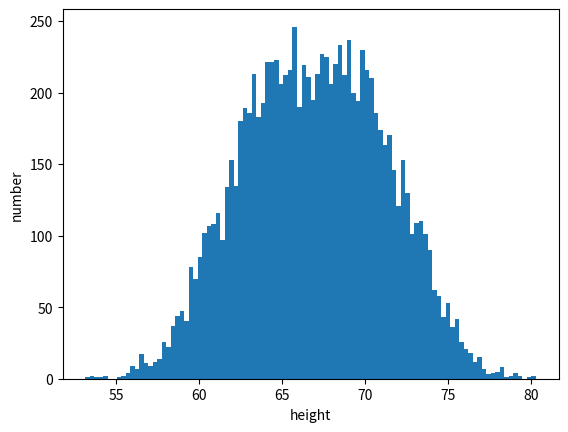
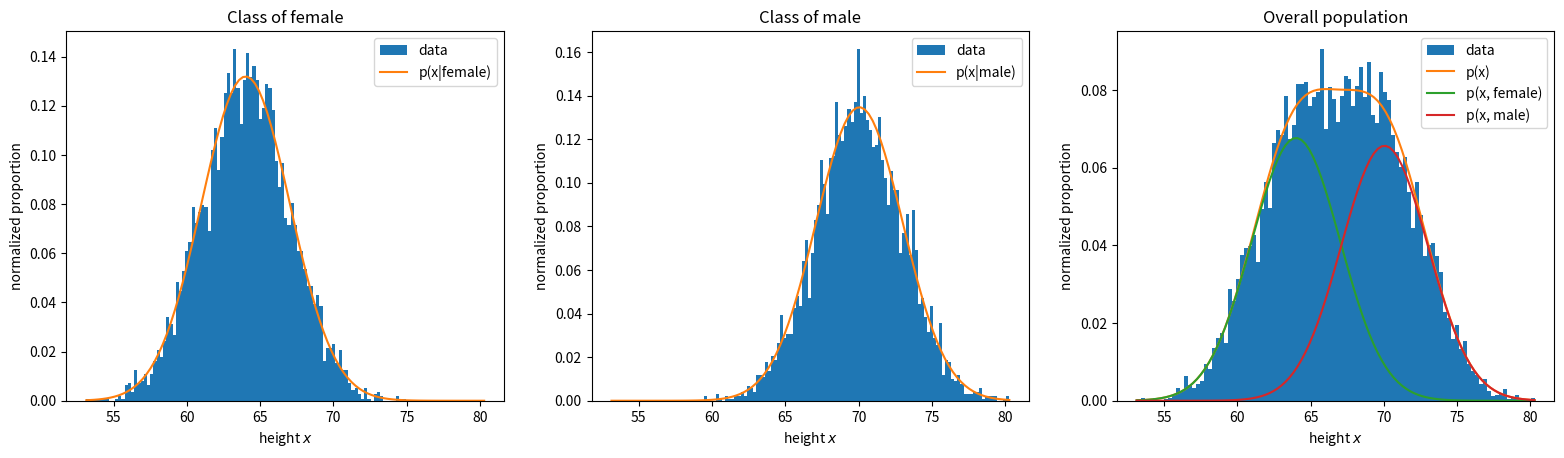
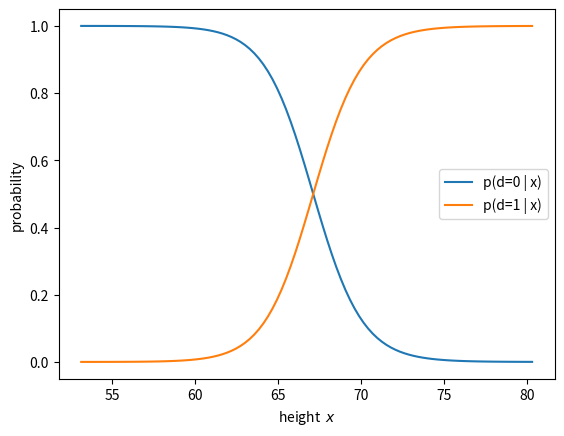
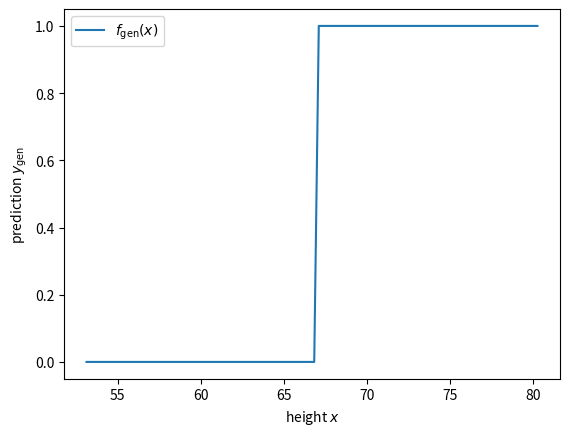
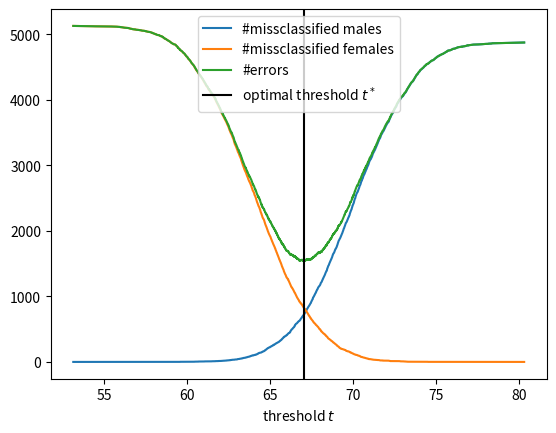
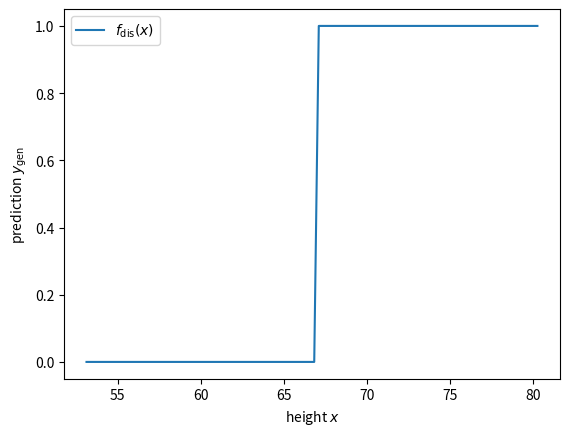

These charts were generated, in order, by the following Python code:
import numpy as np
import matplotlib.pyplot as plt
import scipy.stats as sps

N = 10000

def simulate_data(N):
    d = np.random.choice([0, 1], size=N, p=(.5, .5))
    x = np.random.randn(N);
    x[d == 0] = 64 + 3 * x[d == 0];
    x[d == 1] = 70 + 3 * x[d == 1];
    return x, d

x, d = simulate_data(N)

plt.figure()
plt.hist(x, bins=100)
plt.xlabel('height')
plt.ylabel('number')
plt.show()

mu   = np.array([x[d == k].mean() for k in [0, 1]])
sig  = np.array([x[d == k].std() for k in [0, 1]])

lik = lambda x, k : sps.norm(mu[k], sig[k]).pdf(x)

freq = np.array([(d == k).mean() for k in [0, 1]])

joint = lambda x, k : freq[k] * lik(x, k)

marginal = lambda x : sum(joint(x, l) for l in range(2))

nbins = 100
xgrid = np.linspace(x.min(), x.max(), nbins)
fig, axes = plt.subplots(ncols=3, figsize=[3*6.4, 4.8])
axes[0].hist(x[d == 0], bins=nbins, density=True, label='data')
axes[1].hist(x[d == 1], bins=nbins, density=True, label='data')
axes[2].hist(x, bins=nbins, density=True, label='data')
axes[0].plot(xgrid, lik(xgrid, 0), label='p(x|female)')
axes[1].plot(xgrid, lik(xgrid, 1), label='p(x|male)')
axes[2].plot(xgrid, marginal(xgrid), label='p(x)')
axes[2].plot(xgrid, joint(xgrid, 0), label='p(x, female)')
axes[2].plot(xgrid, joint(xgrid, 1), label='p(x, male)')
for k in range(3):
    axes[k].set_xlabel('height $x$')
    axes[k].set_ylabel('normalized proportion')
    axes[k].legend()
axes[0].set_title('Class of female')
axes[1].set_title('Class of male')
axes[2].set_title('Overall population')
plt.show()

post = lambda x, k : joint(x, k) / marginal(x)

plt.figure()
plt.plot(xgrid, post(xgrid, 0), label='p(d=0 | x)')
plt.plot(xgrid, post(xgrid, 1), label='p(d=1 | x)')
plt.xlabel('height  $x$')
plt.ylabel('probability')
plt.legend()
plt.show()

f_gen = lambda x: post(x, 1) > post(x, 0)

plt.figure()
plt.plot(xgrid, f_gen(xgrid), label='$f_{\mathrm{gen}}(x)$')
plt.xlabel('height $x$')
plt.ylabel('prediction $y_{\mathrm{gen}}$')
plt.legend()
plt.show()

idx = np.argsort(x);
sorted_x = x[idx];
sorted_d = d[idx];
nb_missclassified_males = np.cumsum(sorted_d)
nb_missclassified_females = \
    np.sum(1-sorted_d) - np.cumsum(1 - sorted_d)
nb_errors = nb_missclassified_males + nb_missclassified_females 
k = np.argmin(nb_errors)
t_star = (sorted_x[k] + sorted_x[k+1]) / 2

plt.figure()
plt.plot(sorted_x, nb_missclassified_males, \
         label='#missclassified males')
plt.plot(sorted_x, nb_missclassified_females, \
         label='#missclassified females')
plt.plot(sorted_x, nb_errors, label='#errors')
plt.axvline(t_star, color='k', label='optimal threshold $t^*$')
plt.xlabel('threshold $t$')
plt.legend()
plt.show()

f_dis = lambda x: x > t_star

plt.figure()
plt.plot(xgrid, f_dis(xgrid), label='$f_{\mathrm{dis}}(x)$')
plt.xlabel('height $x$')
plt.ylabel('prediction $y_{\mathrm{gen}}$')
plt.legend()
plt.show()

Ntest = 1000000
xtest, dtest = simulate_data(Ntest)

ytest = f_gen(xtest)
gen_perf = (ytest == dtest).mean()
print('Success rate of generative model: %.6f' % gen_perf)

ytest = f_dis(xtest)
dis_perf = (ytest == dtest).mean()
print('Success rate of discriminative model: %.6f' % dis_perf)

print('Best model is: %s' % \
      ('generative' if gen_perf > dis_perf else 'discriminative'))